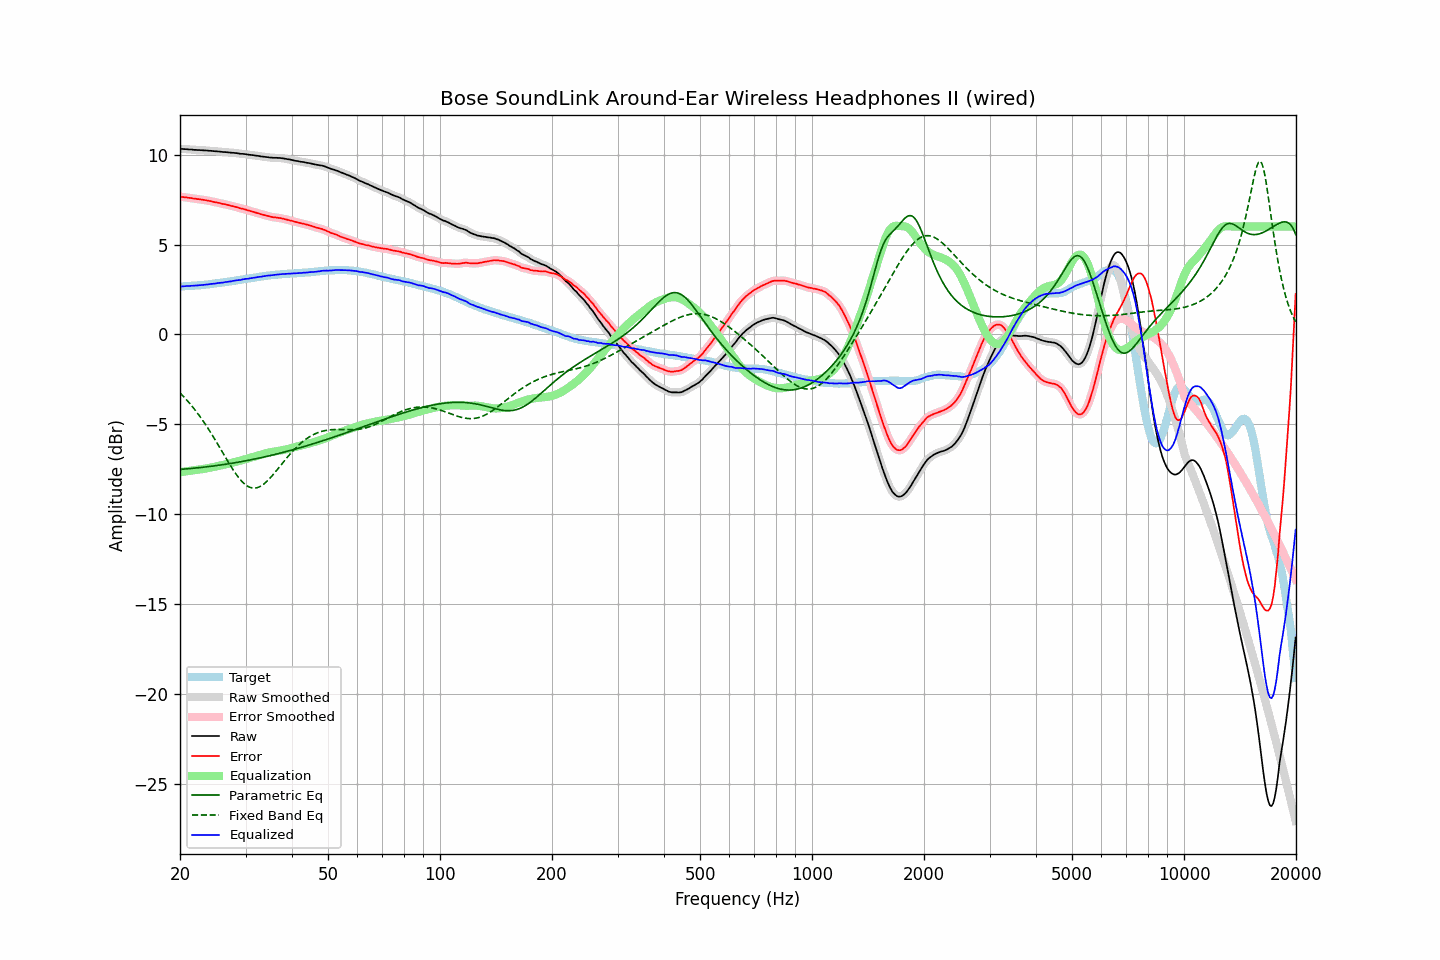

The data file committed next to this chart (first rows):
frequency, raw, error, smoothed, error_smoothed, equalization, parametric_eq, fixed_band_eq, equalized_raw, equalized_smoothed, target
20.00, 10.33, 7.66, 10.32, 7.66, -7.66, -7.51, -3.26, 2.66, 2.66, 2.66
20.20, 10.32, 7.65, 10.32, 7.65, -7.65, -7.50, -3.35, 2.66, 2.67, 2.66
20.40, 10.32, 7.64, 10.31, 7.64, -7.64, -7.50, -3.44, 2.68, 2.67, 2.67
20.61, 10.31, 7.62, 10.31, 7.63, -7.63, -7.49, -3.53, 2.68, 2.68, 2.68
20.81, 10.31, 7.62, 10.30, 7.62, -7.62, -7.48, -3.63, 2.69, 2.69, 2.68
21.02, 10.30, 7.60, 10.30, 7.61, -7.60, -7.47, -3.73, 2.69, 2.69, 2.69
21.23, 10.29, 7.59, 10.29, 7.59, -7.59, -7.47, -3.83, 2.69, 2.70, 2.69
21.44, 10.29, 7.58, 10.28, 7.58, -7.58, -7.46, -3.94, 2.71, 2.70, 2.70
21.66, 10.28, 7.56, 10.28, 7.57, -7.57, -7.45, -4.05, 2.71, 2.71, 2.71
21.87, 10.27, 7.55, 10.27, 7.55, -7.56, -7.44, -4.16, 2.71, 2.71, 2.71
22.09, 10.27, 7.54, 10.26, 7.54, -7.54, -7.43, -4.28, 2.72, 2.72, 2.72
22.31, 10.26, 7.52, 10.26, 7.53, -7.53, -7.42, -4.40, 2.72, 2.73, 2.73
22.54, 10.26, 7.53, 10.25, 7.52, -7.52, -7.41, -4.52, 2.74, 2.74, 2.73
22.76, 10.25, 7.51, 10.25, 7.51, -7.51, -7.40, -4.64, 2.74, 2.74, 2.74
22.99, 10.25, 7.50, 10.24, 7.49, -7.49, -7.39, -4.77, 2.75, 2.75, 2.75
23.22, 10.24, 7.48, 10.24, 7.48, -7.48, -7.38, -4.90, 2.76, 2.76, 2.76
23.45, 10.24, 7.47, 10.23, 7.46, -7.46, -7.37, -5.03, 2.77, 2.77, 2.77
23.69, 10.23, 7.45, 10.23, 7.45, -7.45, -7.36, -5.17, 2.78, 2.78, 2.78
23.92, 10.22, 7.43, 10.22, 7.43, -7.43, -7.35, -5.31, 2.79, 2.79, 2.79
24.16, 10.22, 7.42, 10.21, 7.41, -7.41, -7.34, -5.45, 2.80, 2.80, 2.80
24.40, 10.21, 7.40, 10.20, 7.39, -7.39, -7.33, -5.59, 2.81, 2.81, 2.81
24.65, 10.20, 7.37, 10.20, 7.37, -7.37, -7.32, -5.74, 2.82, 2.82, 2.83
24.89, 10.19, 7.35, 10.19, 7.35, -7.36, -7.31, -5.89, 2.83, 2.83, 2.84
25.14, 10.19, 7.34, 10.18, 7.34, -7.34, -7.29, -6.04, 2.85, 2.85, 2.85
25.39, 10.18, 7.32, 10.18, 7.32, -7.32, -7.28, -6.19, 2.86, 2.86, 2.86
25.65, 10.17, 7.30, 10.17, 7.30, -7.30, -7.27, -6.34, 2.87, 2.87, 2.87
25.91, 10.16, 7.27, 10.16, 7.28, -7.28, -7.26, -6.49, 2.88, 2.88, 2.88
26.16, 10.15, 7.25, 10.15, 7.26, -7.26, -7.24, -6.65, 2.89, 2.89, 2.89
26.43, 10.15, 7.24, 10.14, 7.24, -7.24, -7.23, -6.80, 2.91, 2.91, 2.90
26.69, 10.14, 7.22, 10.14, 7.22, -7.22, -7.22, -6.95, 2.92, 2.92, 2.91
26.96, 10.13, 7.19, 10.13, 7.20, -7.20, -7.20, -7.10, 2.93, 2.93, 2.93
27.23, 10.12, 7.17, 10.12, 7.17, -7.17, -7.19, -7.25, 2.94, 2.94, 2.94
27.50, 10.11, 7.15, 10.11, 7.15, -7.15, -7.17, -7.39, 2.95, 2.96, 2.96
27.77, 10.11, 7.14, 10.10, 7.13, -7.13, -7.16, -7.53, 2.98, 2.97, 2.97
28.05, 10.10, 7.11, 10.10, 7.11, -7.11, -7.14, -7.66, 2.99, 2.99, 2.99
28.33, 10.09, 7.09, 10.09, 7.09, -7.08, -7.13, -7.79, 3.00, 3.00, 3.00
28.62, 10.08, 7.06, 10.07, 7.06, -7.06, -7.11, -7.91, 3.02, 3.01, 3.02
28.90, 10.06, 7.03, 10.06, 7.03, -7.03, -7.10, -8.03, 3.02, 3.03, 3.03
29.19, 10.05, 7.00, 10.05, 7.01, -7.01, -7.08, -8.13, 3.04, 3.04, 3.05
29.48, 10.05, 6.99, 10.04, 6.99, -6.99, -7.06, -8.23, 3.06, 3.06, 3.06
29.78, 10.04, 6.96, 10.04, 6.96, -6.96, -7.05, -8.31, 3.08, 3.08, 3.07
30.08, 10.03, 6.94, 10.02, 6.94, -6.94, -7.03, -8.38, 3.09, 3.09, 3.08
30.38, 10.01, 6.90, 10.01, 6.91, -6.91, -7.01, -8.44, 3.10, 3.10, 3.10
30.68, 10.00, 6.89, 10.00, 6.88, -6.89, -7.00, -8.49, 3.11, 3.11, 3.11
30.99, 9.99, 6.86, 9.99, 6.86, -6.86, -6.98, -8.52, 3.13, 3.13, 3.13
31.30, 9.98, 6.84, 9.98, 6.84, -6.83, -6.96, -8.54, 3.14, 3.14, 3.14
31.61, 9.97, 6.81, 9.96, 6.81, -6.81, -6.94, -8.55, 3.16, 3.16, 3.16
31.93, 9.95, 6.78, 9.95, 6.78, -6.78, -6.92, -8.54, 3.17, 3.17, 3.17
32.24, 9.94, 6.75, 9.94, 6.75, -6.75, -6.90, -8.53, 3.18, 3.18, 3.18
32.57, 9.93, 6.73, 9.92, 6.73, -6.73, -6.89, -8.50, 3.20, 3.19, 3.19
32.89, 9.91, 6.69, 9.91, 6.70, -6.70, -6.87, -8.45, 3.21, 3.21, 3.21
33.22, 9.90, 6.68, 9.90, 6.67, -6.67, -6.85, -8.40, 3.22, 3.22, 3.22
33.55, 9.89, 6.65, 9.89, 6.65, -6.65, -6.83, -8.33, 3.24, 3.24, 3.24
33.89, 9.88, 6.63, 9.88, 6.63, -6.62, -6.81, -8.26, 3.25, 3.25, 3.25
34.23, 9.87, 6.60, 9.86, 6.60, -6.60, -6.79, -8.18, 3.27, 3.26, 3.27
34.57, 9.86, 6.58, 9.85, 6.58, -6.58, -6.77, -8.09, 3.28, 3.27, 3.27
34.92, 9.84, 6.55, 9.84, 6.56, -6.56, -6.74, -8.00, 3.28, 3.28, 3.28
35.27, 9.84, 6.54, 9.83, 6.54, -6.54, -6.72, -7.90, 3.29, 3.29, 3.30
35.62, 9.83, 6.52, 9.83, 6.52, -6.53, -6.70, -7.80, 3.30, 3.30, 3.31
35.97, 9.83, 6.51, 9.83, 6.51, -6.51, -6.68, -7.69, 3.31, 3.31, 3.32
... 635 more rows
